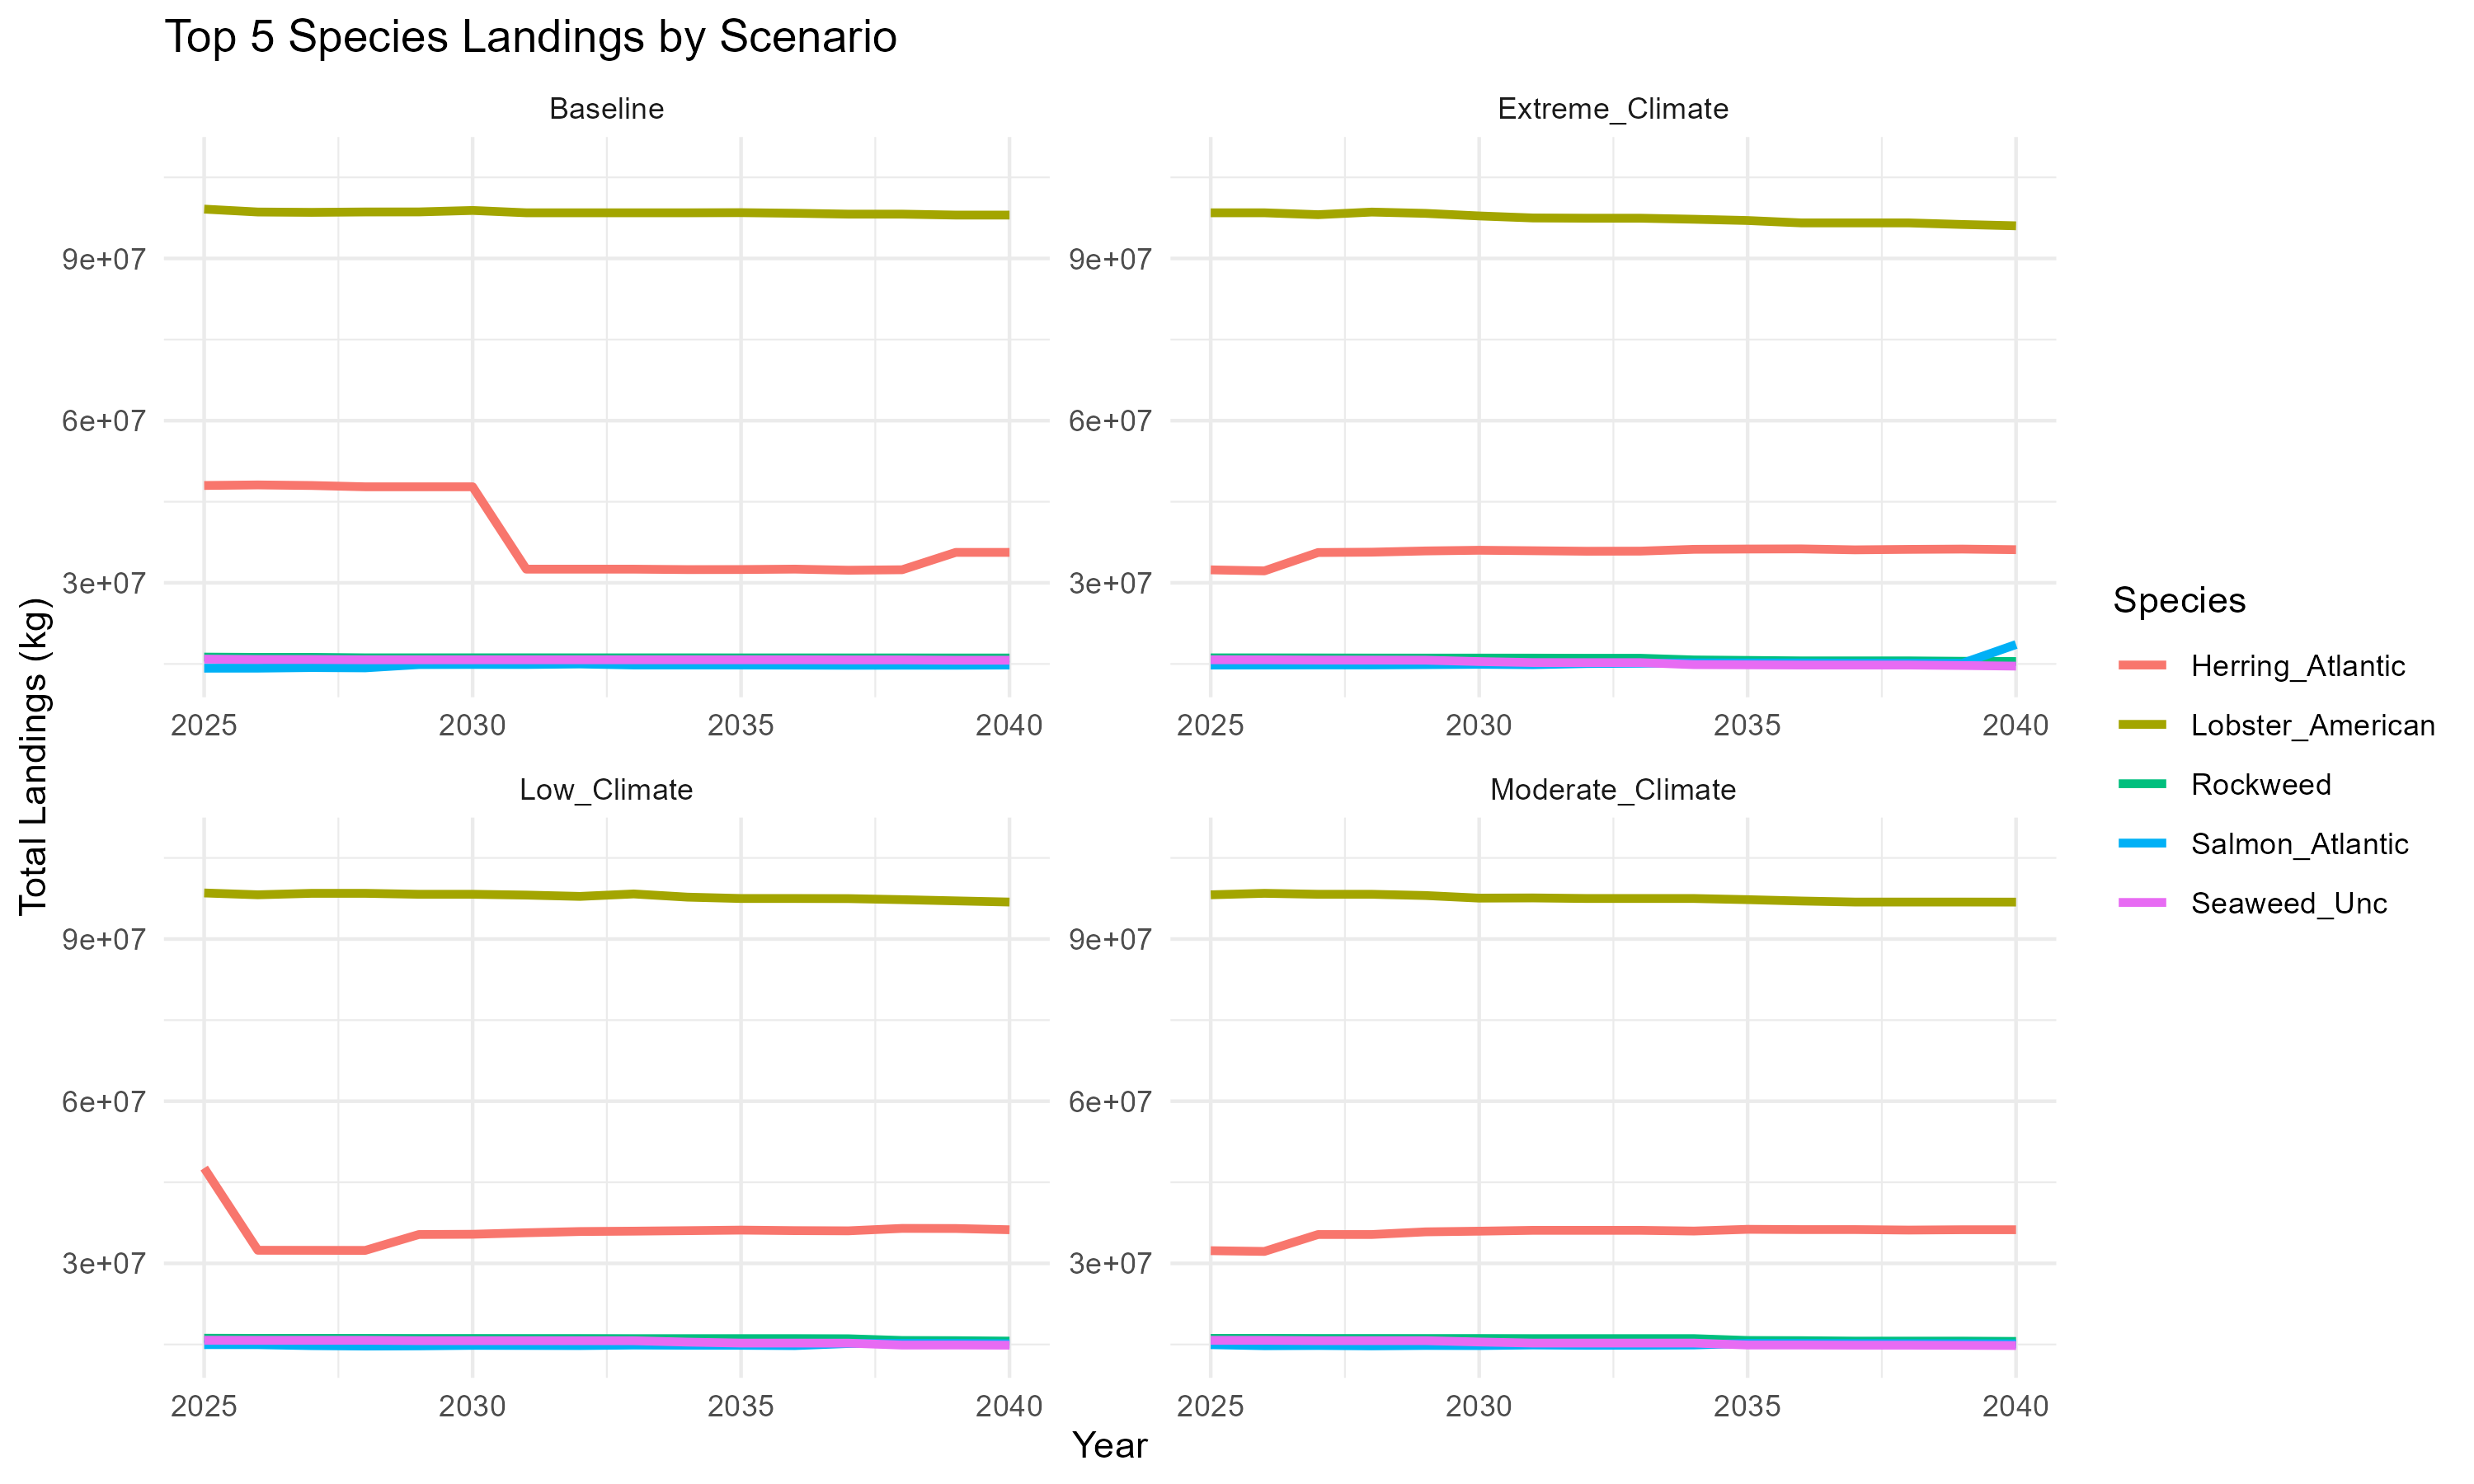

The table this chart was drawn from, first rows:
Scenario, Species, Total_Landings_kg
Baseline, Lobster_American, 2092538242
Baseline, Herring_Atlantic, 853549781
Baseline, Rockweed, 339525041
Baseline, Seaweed_Unc, 331410291
Baseline, Salmon_Atlantic, 304680775
Extreme_Climate, Lobster_American, 2068065611
Extreme_Climate, Herring_Atlantic, 804923694
Extreme_Climate, Rockweed, 334860156
Extreme_Climate, Seaweed_Unc, 322214597
Extreme_Climate, Salmon_Atlantic, 314728007
Low_Climate, Lobster_American, 2075841056
Low_Climate, Herring_Atlantic, 812785258
Low_Climate, Rockweed, 337515777
Low_Climate, Seaweed_Unc, 326472089
Low_Climate, Salmon_Atlantic, 309156561
Moderate_Climate, Lobster_American, 2069964181
Moderate_Climate, Herring_Atlantic, 804711179
Moderate_Climate, Rockweed, 335973019
Moderate_Climate, Seaweed_Unc, 323342546
Moderate_Climate, Salmon_Atlantic, 310598408
